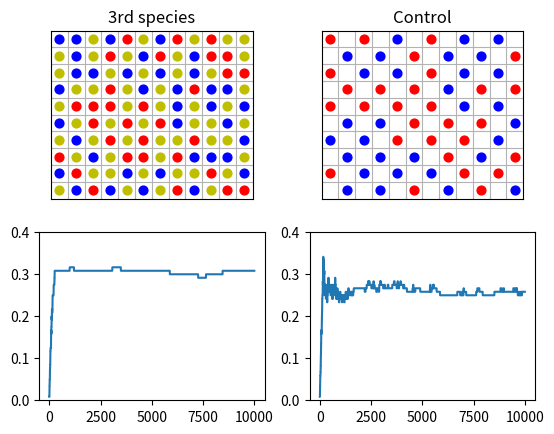

Generate this figure with matplotlib:
import numpy as np
import matplotlib.pyplot as plt

def initialize_rectangle_lattice(rows,columns):
    '''
    It's just np.zeros with different wording
    '''
    return np.zeros((rows,columns),int)


def compute_neighbors(lattice):
    '''
    Generate a dictionary of the indices of adjacent cells in a rectangular lattice.

    The dictionary is organized with keys being tuples representing the index pair of the central point.
    The corresponding value is a tuple of tuples representing the index pairs of the four cardinally adjacent points on the lattice.
    The edges of the lattice act periodically, as in the first cell in a row will have the last cell in the row as a neighbor and vice-versa.
    The same is true for columns.

    Parameters
    ----------
    lattice : 2darray
        A 2-dimensional array representing the cellular lattice
    
    Returns
    -------
    dict[tuple]
        Dictionary of index pairs(row,column) organized as (cell):((left),(right),(up),(down))
    '''
    neighbor_indices = {}
    for row in range(lattice.shape[0]):
        for col in range(lattice[row].shape[0]):
            neighbor_indices[(row,col)] = (
                ((row-1) % lattice.shape[0], col),
                ((row+1) % lattice.shape[0], col),
                (row, (col-1) % lattice[row].shape[0]),
                (row, (col+1) % lattice[row].shape[0])
            )
    return neighbor_indices


def compute_interaction_energy(site, particle, lattice, neighbor_indices, params):
    '''
    Calculate the interaction energy between an absorbed particle and its neighbors.

    Calculate the total energy of a particle in a cell on a rectangular lattice interacting with the particles in adjacent cells.
    The energy unit of the output is the same as that of the 'epsilon' inputs.

    Parameters
    ----------
    site : tuple_like
        Position of central particle in lattice.
    particle : int
        Particle occupying 'site'. 1 = A, 2 = B.
    lattice : 2darray
        The lattice containing the particle.
    neighbor_indices : dict[tuple,tuple]
        Dictionary of all point adjacents from compute_neighbors().
    params : 2DArray
    
    Returns
    -------
    float
        The total energy of the particle interacting with adjacent particles.
    '''
    energy = 0.

    for neighbor in neighbor_indices[tuple(site)]:
        if (lattice[neighbor] != 0):
            energy += params[particle][lattice[neighbor]]
    
    return energy


def attempt_change(lattice, counts, neighbor_indices, params):
    
    beta = 1/params[0][0]

    if (np.random.randint(2) == 1): # Addition. 50% chance
        if (counts[0] == 0): # if lattice is full
            return lattice, counts
        
        zeros = np.transpose(np.nonzero(lattice==0))
        site = tuple(zeros[np.random.randint(zeros.shape[0])])
        
        particle = np.random.randint(1,params.shape[0])
        mu = params[0][particle]
        epsilon = params[particle][0]
        N = counts[particle]

        delta_E = epsilon + compute_interaction_energy(site, particle, lattice, neighbor_indices, params)
        prob = np.min([1, counts[0] / (N + 1) * np.exp(-beta * (delta_E - mu))])
        if (np.random.rand() < prob):
            counts[particle] += 1
            lattice[site] = particle
            counts[0] -= 1
    

    else: # Removing. 50% chance
        if (counts[0] == lattice.size): # if lattice is empty
            return lattice, counts
        
        occupied = np.transpose(np.nonzero(lattice))
        site = tuple(occupied[np.random.randint(occupied.shape[0])])

        particle = lattice[site]
        mu = params[0][particle]
        epsilon = params[particle][0]
        N = counts[particle]
        
        delta_E = -epsilon - compute_interaction_energy(site, particle, lattice, neighbor_indices, params)
        prob = np.min([1, N / (counts[0] + 1) * np.exp(-beta * (delta_E + mu))])
        if (np.random.rand() < prob):
            counts[particle] -= 1
            lattice[site] = 0
            counts[0] += 1
    
    return lattice, counts


def run_simulation(rows, columns, cycles, params, seed = 30):
    '''
    Runs a GCMC adsorption simulation on a rectangular lattice.

    Generates a 2d array representation of a rectangular lattice, then uses a Grand Canonical Monte Carlo simulation 
    to model competitive adsorption of two species.

    Parameters
    ----------
    rows : int
        The number of rows of the rectangular lattice
    columns : int
        The number of columns of the rectangular lattice
    cycles : int
        The number of times the adsorption algorithm will be run
    params : 2DArray
        A dictionary with keywords 'epsilon_A', 'epsilon_B', 'epsilon_AA', 'epsilon_BB', 'epsilon_AB', 'mu_A', 'mu_B', 'T'
    seed : int, default: 30
        The seed to use with the numpy random number generator
    Returns
    -------
    2darray
        The final lattice generated by the last cycle,
    1darray
        The coverage of adsorbate A indexed by cycle,
    1darray
        The coverage of adsorbate B indexed by cycle
    '''
    np.random.seed(seed)
    lattice = initialize_rectangle_lattice(rows,columns)
    neighbors = compute_neighbors(lattice)
    N_sites = float(lattice.size)
    counts = np.zeros(params.shape[0], int)
    counts[0] = N_sites
    coverages = np.zeros((cycles,params.shape[0]), float)
    for cycle in range(cycles):
        lattice, counts = attempt_change(lattice, counts, neighbors, params)
        coverages[cycle] = counts/N_sites
    coverages = coverages.transpose()
    return lattice, coverages

def plot_lattice(lattice, ax, title, colors):
    '''
    Generates a matplotlib.axes object of a rectangular lattice.

    Parameters
    ----------
    lattice : 2darray
        A 2-dimensional array representing the cellular lattice
    ax : axes
        The axis the lattice will be displayed on
    title : str
        A title displayed above the plot
    
    Returns
    -------
    axes
        the original axes object entered into ax
    '''
    ax.axis([0,lattice.shape[1],0,lattice.shape[0]])
    ax.axis("scaled")

    for y in range(lattice.shape[0]):
        for x in range(lattice.shape[1]):
            if (lattice[y][x] != 0):
                ax.scatter(x+.5, y+.5, 40, color=colors[lattice[y][x]])

    ax.tick_params("both", direction="in", labelbottom=False, labelleft=False, color="0.7", grid_color="0.7")
    ax.set_xticks(range(1,lattice.shape[1]))
    ax.set_yticks(range(1,lattice.shape[0]))
    ax.grid(True)
    ax.set_title(title)    
    return ax


# parameters template:
#params = np.array([
#    [T,         mu_A,       mu_B,       mu_C,       etc],
#    [epsilon_A, epsilon_AA, epsilon_AB, epsilon_AC, etc],
#    [epsilon_B, epsilon_AB, epsilon_BB, epsilon_BC, etc],
#    [epsilon_C, epsilon_AC, epsilon_BC, epsilon_CC, etc],
#    [etc,       etc,        etc,        etc,        etc]
#])
# etc is if you want more molecules added to the simulation
params =np.array([
    [.02, 0, 0, -.05],
    [-.1, .05, .05, -.2],
    [-.1, .05, .05, -.2],
    [-.1, -.2, -.2, .05]
])
params2 =np.array([
    [.02, 0, 0],
    [-.1, .05, .05],
    [-.1, .05, .05]
])
final, coverage = run_simulation(10,12,10000,params)
colors = ["1", "r", "b", "y"]
final2, coverage2 = run_simulation(10,12,10000,params2, 20)
fig, axs = plt.subplot_mosaic([["A","B"],["C","D"]])
plot_lattice(final, axs["A"],"3rd species",colors)
plot_lattice(final2, axs["B"],"Control",colors)
axs["C"].plot(np.linspace(0,9999,10000), coverage[2])
axs["D"].plot(np.linspace(0,9999,10000), coverage2[2])
axs["C"].set_ylim(0,.4)
axs["D"].set_ylim(0,.4)
plt.show()